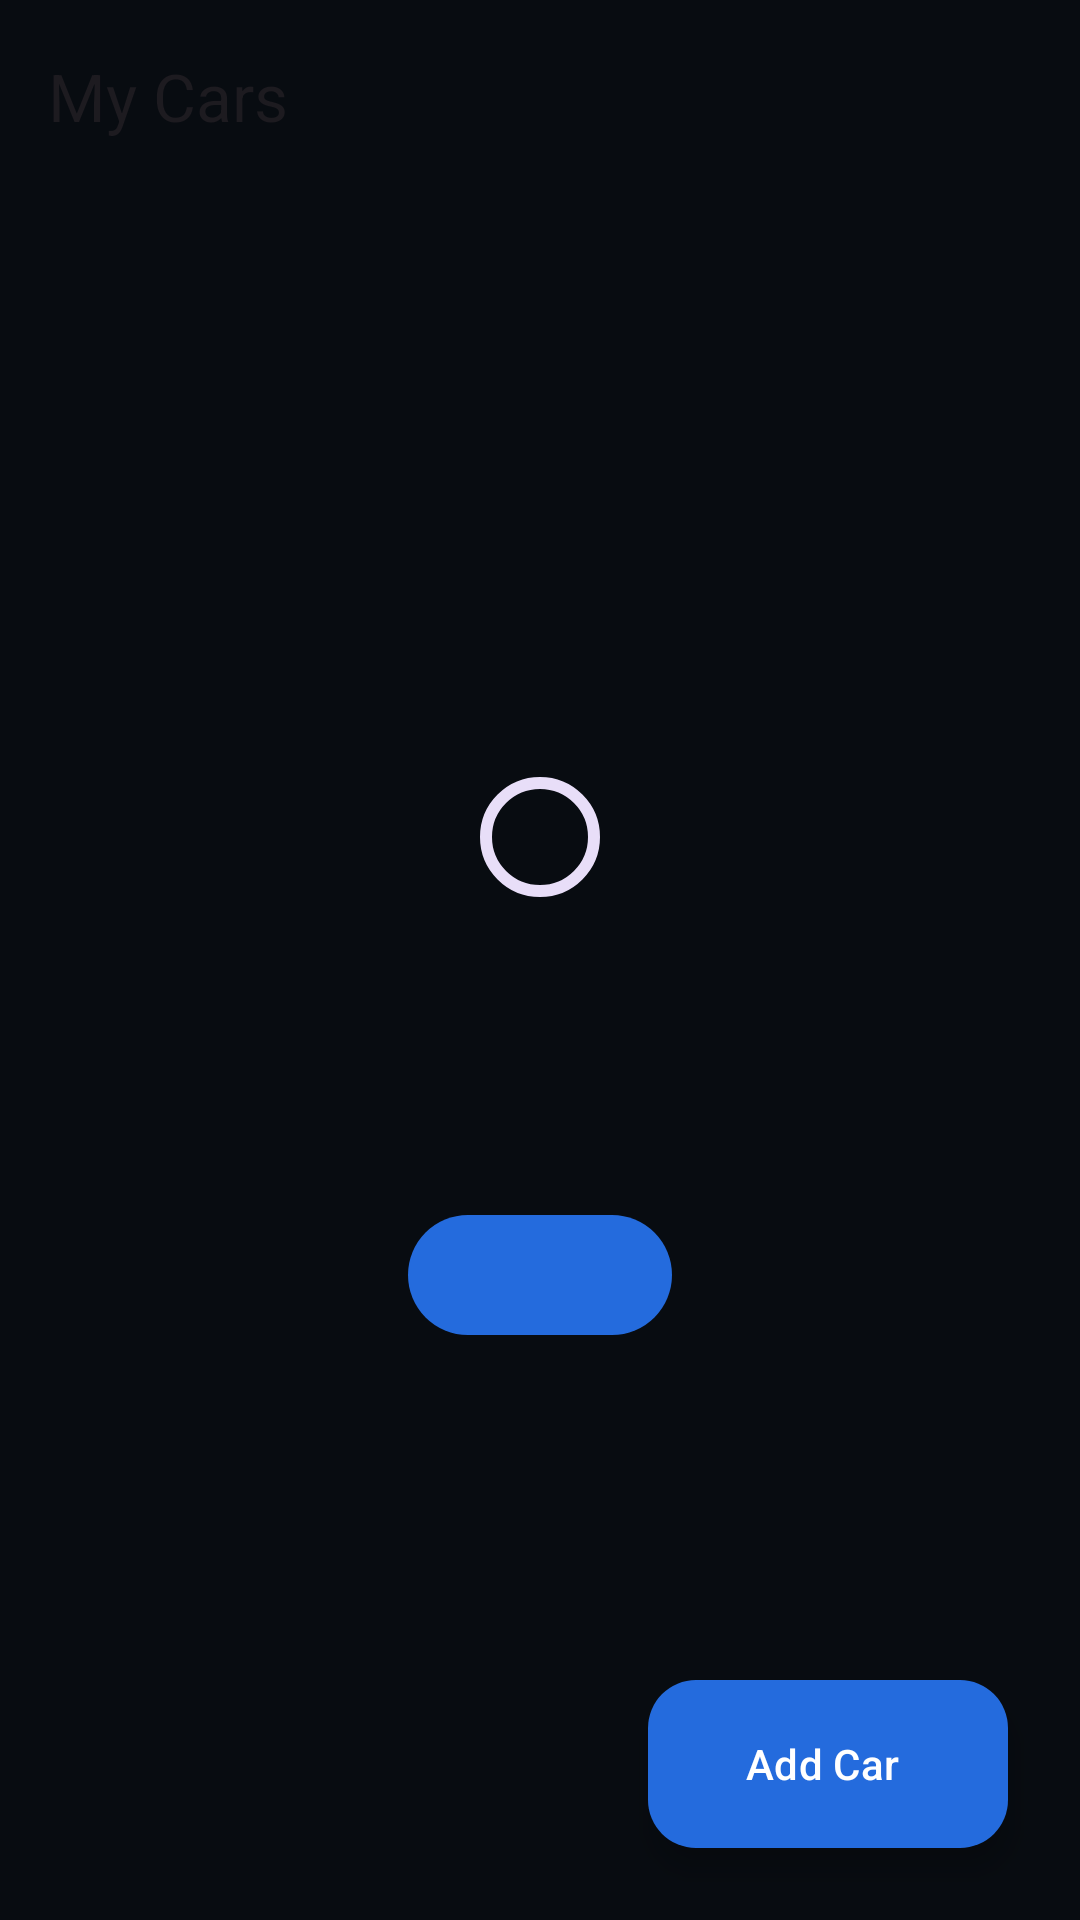

Produce the Android XML layout that renders to this screen, including the resource entries it uses.
<!-- AndroidManifest.xml: application theme Theme.Corsa -->
<!-- res/layout/fragment_vehicle_list.xml -->
<?xml version="1.0" encoding="utf-8"?>
<androidx.constraintlayout.widget.ConstraintLayout xmlns:android="http://schemas.android.com/apk/res/android" xmlns:app="http://schemas.android.com/apk/res-auto"
    android:layout_width="match_parent" android:layout_height="match_parent" android:background="@color/corsa_background">
    <com.google.android.material.appbar.MaterialToolbar android:id="@+id/toolbar" android:layout_width="0dp" android:layout_height="wrap_content" app:title="@string/vehicles_title" app:layout_constraintEnd_toEndOf="parent" app:layout_constraintStart_toStartOf="parent" app:layout_constraintTop_toTopOf="parent" />
    <androidx.recyclerview.widget.RecyclerView android:id="@+id/vehicleList" android:layout_width="0dp" android:layout_height="0dp" android:clipToPadding="false" android:paddingTop="8dp" android:paddingBottom="96dp" app:layoutManager="androidx.recyclerview.widget.LinearLayoutManager" app:layout_constraintBottom_toBottomOf="parent" app:layout_constraintEnd_toEndOf="parent" app:layout_constraintStart_toStartOf="parent" app:layout_constraintTop_toBottomOf="@id/toolbar" />
    <LinearLayout android:id="@+id/statusPanel" android:layout_width="0dp" android:layout_height="wrap_content" android:gravity="center" android:orientation="vertical" android:padding="24dp" app:layout_constraintBottom_toBottomOf="parent" app:layout_constraintEnd_toEndOf="parent" app:layout_constraintStart_toStartOf="parent" app:layout_constraintTop_toBottomOf="@id/toolbar">
        <com.google.android.material.progressindicator.CircularProgressIndicator android:id="@+id/progress" android:layout_width="wrap_content" android:layout_height="wrap_content" />
        <TextView android:id="@+id/statusTitle" android:layout_width="wrap_content" android:layout_height="wrap_content" android:layout_marginTop="16dp" android:gravity="center" android:textAppearance="?attr/textAppearanceHeadlineSmall" />
        <TextView android:id="@+id/statusMessage" android:layout_width="wrap_content" android:layout_height="wrap_content" android:layout_marginTop="8dp" android:gravity="center" android:textAppearance="?attr/textAppearanceBodyLarge" />
        <com.google.android.material.button.MaterialButton android:id="@+id/statusAction" android:layout_width="wrap_content" android:layout_height="wrap_content" android:layout_marginTop="20dp" android:minHeight="48dp" />
    </LinearLayout>
    <com.google.android.material.floatingactionbutton.ExtendedFloatingActionButton
        android:id="@+id/addVehicle"
        android:layout_width="wrap_content"
        android:layout_height="wrap_content"
        android:layout_margin="24dp"
        android:text="@string/add_vehicle"
        android:textColor="@color/dashboard_on_button"
        app:backgroundTint="@color/dashboard_button"
        app:iconTint="@color/dashboard_on_button"
        app:layout_constraintBottom_toBottomOf="parent"
        app:layout_constraintEnd_toEndOf="parent" />
</androidx.constraintlayout.widget.ConstraintLayout>
<!-- resources referenced by this layout -->
<resources>
  <color name="corsa_background">#080C11</color>
  <color name="dashboard_button">#246BDD</color>
  <color name="dashboard_on_button">#FFFFFF</color>
  <string name="add_vehicle">Add Car</string>
  <string name="vehicles_title">My Cars</string>
  <style name="Theme.Corsa" parent="Base.Theme.Corsa" />
  <style name="Base.Theme.Corsa" parent="Theme.Material3.DayNight.NoActionBar">
          <item name="android:windowBackground">@color/corsa_background</item>
          <item name="android:colorBackground">@color/corsa_background</item>
          <item name="colorSurface">@color/corsa_surface</item>
          <item name="colorOnSurface">@color/corsa_primary_content</item>
          <item name="colorOnSurfaceVariant">@color/corsa_secondary_content</item>
          <item name="colorPrimary">@color/corsa_accent</item>
          <item name="colorOnPrimary">@color/corsa_on_accent</item>
          <item name="colorError">@color/corsa_error</item>
          <item name="colorSurfaceContainer">@color/corsa_surface</item>
          <item name="colorSurfaceContainerHigh">@color/corsa_surface_variant</item>
      </style>
  <color name="corsa_surface">#111820</color>
  <color name="corsa_primary_content">#F4F7FB</color>
  <color name="corsa_secondary_content">#B8C2CE</color>
  <color name="corsa_accent">#246BDD</color>
  <color name="corsa_on_accent">#FFFFFF</color>
  <color name="corsa_error">#FFB4AB</color>
  <color name="corsa_surface_variant">#172F4B</color>
</resources>
